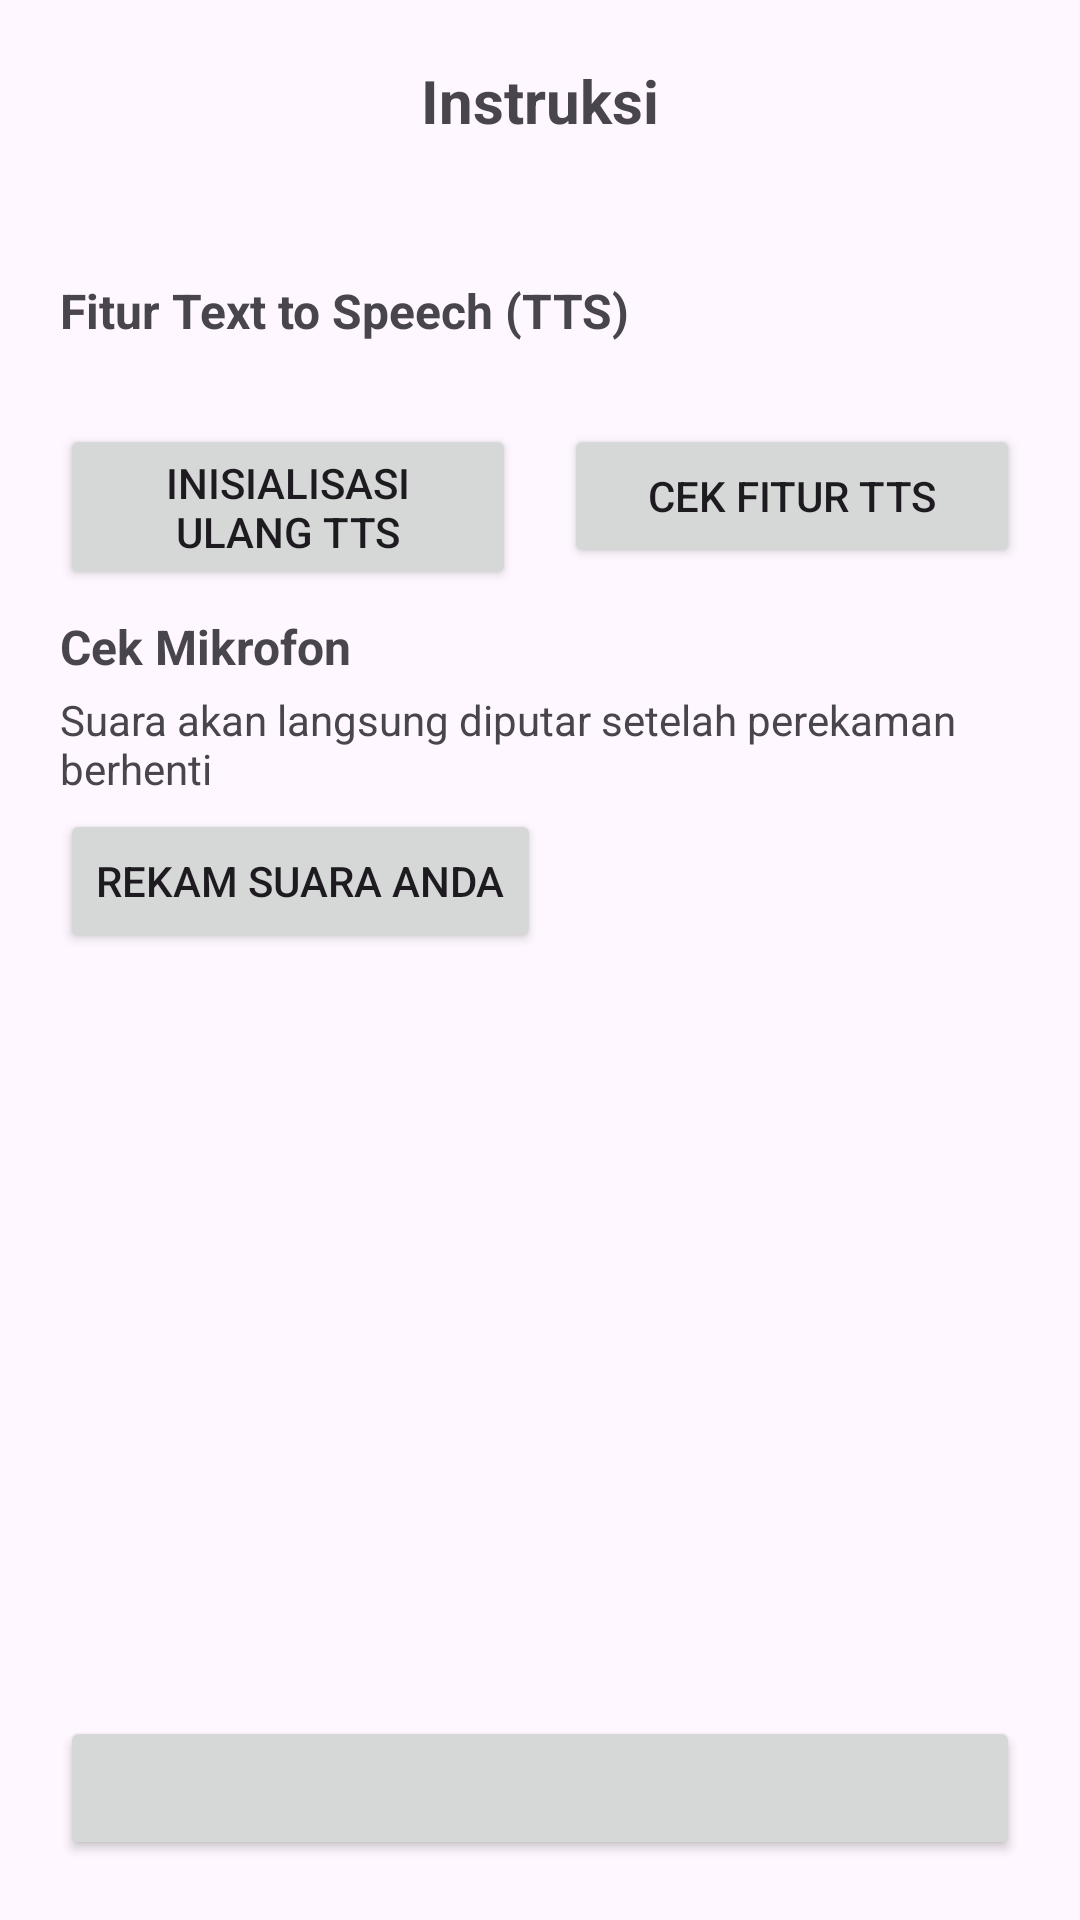

Here is an Android app screen rendered from its layout file. Give the layout XML and the strings, colors and styles it references.
<!-- AndroidManifest.xml: application theme Theme.InterviewKu -->
<!-- res/layout/custom_alert_instruction.xml -->
<?xml version="1.0" encoding="utf-8" ?>
<androidx.constraintlayout.widget.ConstraintLayout xmlns:android="http://schemas.android.com/apk/res/android"
    xmlns:app="http://schemas.android.com/apk/res-auto"
    xmlns:tools="http://schemas.android.com/tools"
    android:layout_width="match_parent"
    android:layout_height="match_parent"
    android:maxWidth="@dimen/max_dialog_width"
    android:maxHeight="800dp"
    android:padding="@dimen/root_padding">

    <TextView
        android:id="@+id/tv_instruction_title"
        android:layout_width="wrap_content"
        android:layout_height="wrap_content"
        android:text="@string/interview_instruction_title"
        android:textSize="20sp"
        android:textStyle="bold"
        app:layout_constraintBottom_toTopOf="@id/sv_content"
        app:layout_constraintEnd_toEndOf="parent"
        app:layout_constraintStart_toStartOf="parent"
        app:layout_constraintTop_toTopOf="parent" />

    <ScrollView
        android:id="@+id/sv_content"
        android:layout_width="match_parent"
        android:layout_height="0dp"
        android:layout_marginTop="16dp"
        app:layout_constraintBottom_toTopOf="@id/btn_continue"
        app:layout_constraintTop_toBottomOf="@id/tv_instruction_title">

        <androidx.constraintlayout.widget.ConstraintLayout
            android:layout_width="match_parent"
            android:layout_height="wrap_content"
            android:overScrollMode="never">

            <TextView
                android:id="@+id/tv_instructions"
                android:layout_width="match_parent"
                android:layout_height="wrap_content"
                android:textSize="16sp"
                app:layout_constraintTop_toTopOf="parent"
                tools:text="@string/train_instruction" />

            <TextView
                android:id="@+id/tv_tts_title"
                android:layout_width="wrap_content"
                android:layout_height="wrap_content"
                android:layout_marginTop="8dp"
                android:text="@string/tts_feature"
                android:textSize="16sp"
                android:textStyle="bold"
                app:layout_constraintStart_toStartOf="parent"
                app:layout_constraintTop_toBottomOf="@id/tv_instructions" />

            <TextView
                android:id="@+id/tv_tts_status"
                android:layout_width="match_parent"
                android:layout_height="wrap_content"
                android:layout_marginTop="4dp"
                app:layout_constraintTop_toBottomOf="@id/tv_tts_title"
                tools:text="Status TTS: Siap" />

            <Button
                android:id="@+id/btn_tts_reinit"
                android:layout_width="0dp"
                android:layout_height="wrap_content"
                android:layout_marginTop="4dp"
                android:layout_marginEnd="8dp"
                android:text="@string/reinit_tts"
                app:layout_constraintEnd_toStartOf="@id/btn_tts_check"
                app:layout_constraintStart_toStartOf="parent"
                app:layout_constraintTop_toBottomOf="@id/tv_tts_status" />

            <Button
                android:id="@+id/btn_tts_check"
                android:layout_width="0dp"
                android:layout_height="wrap_content"
                android:layout_marginStart="8dp"
                android:text="@string/check_tts_feature"
                app:layout_constraintEnd_toEndOf="parent"
                app:layout_constraintStart_toEndOf="@id/btn_tts_reinit"
                app:layout_constraintTop_toTopOf="@id/btn_tts_reinit" />

            <TextView
                android:id="@+id/tv_mic_title"
                android:layout_width="wrap_content"
                android:layout_height="wrap_content"
                android:layout_marginTop="8dp"
                android:text="@string/microphone_check"
                android:textSize="16sp"
                android:textStyle="bold"
                app:layout_constraintStart_toStartOf="parent"
                app:layout_constraintTop_toBottomOf="@id/btn_tts_reinit" />

            <TextView
                android:id="@+id/tv_mic_instruction"
                android:layout_width="match_parent"
                android:layout_height="wrap_content"
                android:layout_marginTop="4dp"
                android:text="@string/check_mic_instruction"
                app:layout_constraintTop_toBottomOf="@id/tv_mic_title" />

            <Button
                android:id="@+id/btn_mic_record"
                android:layout_width="wrap_content"
                android:layout_height="wrap_content"
                android:layout_marginTop="4dp"
                android:text="@string/check_mic_start"
                app:layout_constraintStart_toStartOf="parent"
                app:layout_constraintTop_toBottomOf="@id/tv_mic_instruction" />

        </androidx.constraintlayout.widget.ConstraintLayout>

    </ScrollView>

    <Button
        android:id="@+id/btn_continue"
        android:layout_width="0dp"
        android:layout_height="wrap_content"
        android:layout_marginTop="16dp"
        app:layout_constraintBottom_toBottomOf="parent"
        app:layout_constraintEnd_toEndOf="parent"
        app:layout_constraintStart_toStartOf="parent"
        app:layout_constraintTop_toBottomOf="@id/sv_content"
        tools:text="Mulai Latihan" />

</androidx.constraintlayout.widget.ConstraintLayout>
<!-- resources referenced by this layout -->
<resources>
  <dimen name="max_dialog_width">400dp</dimen>
  <dimen name="root_padding">20dp</dimen>
  <string name="check_mic_instruction">Suara akan langsung diputar setelah perekaman berhenti</string>
  <string name="check_mic_start">Rekam suara anda</string>
  <string name="check_tts_feature">Cek Fitur TTS</string>
  <string name="interview_instruction_title">Instruksi</string>
  <string name="microphone_check">Cek Mikrofon</string>
  <string name="reinit_tts">Inisialisasi Ulang TTS</string>
  <string name="train_instruction">Soal akan dibacakan melalui fitur Text To Speech (TTS) dan ditampilkan di layar\nDiharapkan anda juga mengatur volume suara agar pertanyaan dapat didengar dengan baik\nTombol mikrofon dapat digunakan untuk memulai perekaman jawaban dan menghentikan perekaman\nSetelah itu, Anda bisa memilih untuk merekam ulang jawaban atau mengirim jawaban yang sudah direkam\nWaktu maksimal per jawaban adalah 2 menit dan perekaman akan dihentikan jika telah sampai batas waktu</string>
  <string name="tts_feature">Fitur Text to Speech (TTS)</string>
  <style name="Theme.InterviewKu" parent="Base.Theme.InterviewKu" />
  <style name="Base.Theme.InterviewKu" parent="Theme.Material3.DayNight.NoActionBar">
          <item name="colorPrimary">@color/light_blue</item>
          <item name="colorPrimaryVariant">@color/dark_blue</item>
          <item name="iconTint">@color/black</item>
      </style>
  <color name="light_blue">#0ACDFF</color>
  <color name="dark_blue">#0083A3</color>
  <color name="black">#FF000000</color>
</resources>
